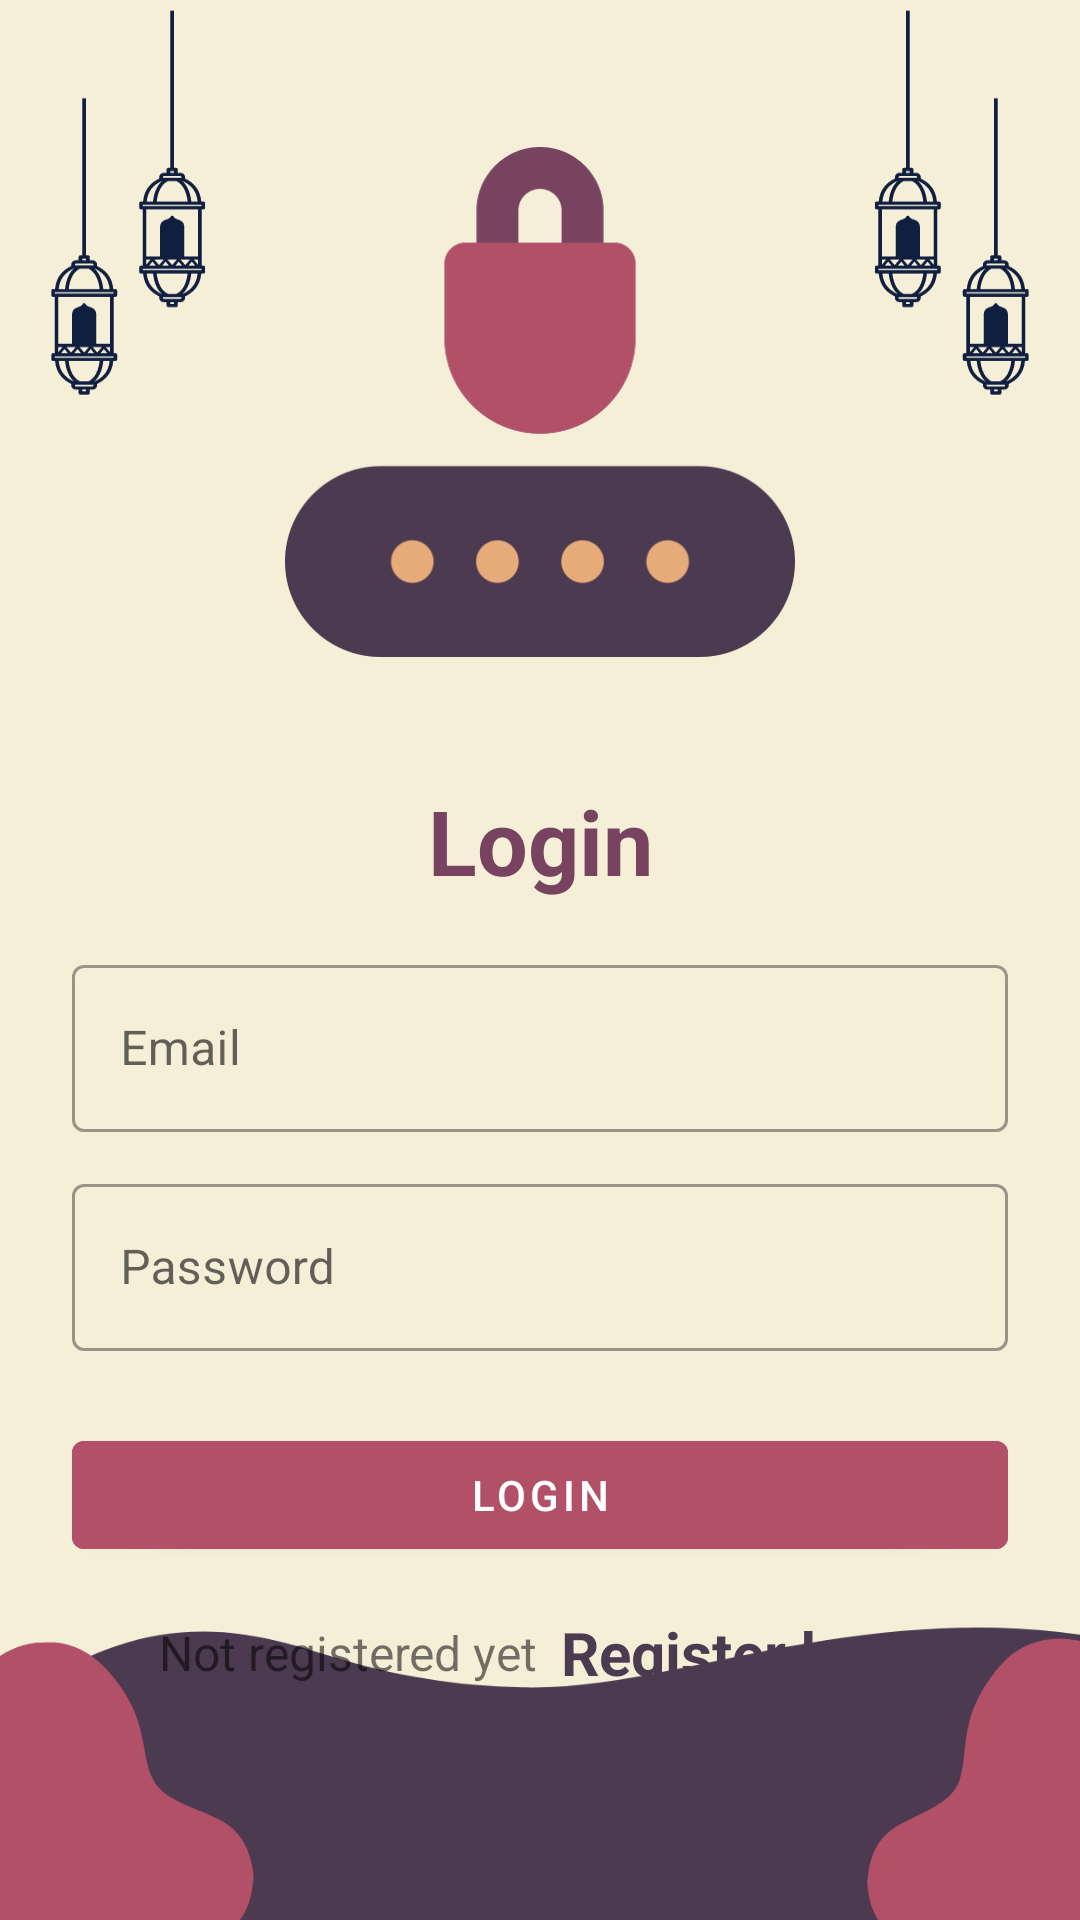

This screen was rendered from an Android layout file. Write that file and the resources it references.
<!-- AndroidManifest.xml: application theme Theme.AppIslamic -->
<!-- res/layout/activity_login.xml -->
<?xml version="1.0" encoding="utf-8"?>
<LinearLayout xmlns:android="http://schemas.android.com/apk/res/android"
    xmlns:app="http://schemas.android.com/apk/res-auto"
    xmlns:tools="http://schemas.android.com/tools"
    android:layout_width="match_parent"
    android:layout_height="match_parent"
    android:orientation="vertical"
    android:background="@drawable/bcklogin"
    android:padding="24dp"
    tools:context=".LoginActivity">

    <ImageView
        android:id="@+id/imageView"
        android:layout_width="170dp"
        android:layout_height="170dp"
        android:layout_gravity="center"
        android:layout_marginTop="25dp"
        android:src="@drawable/login"/>

    <LinearLayout
        android:layout_width="match_parent"
        android:layout_height="match_parent"
        android:orientation="vertical"
        android:layout_gravity="center"
        android:layout_marginTop="25dp">

        <TextView
            android:layout_width="match_parent"
            android:layout_height="wrap_content"
            android:text="Login"
            android:textSize="30sp"
            android:textStyle="bold"
            android:textColor="@color/Purple"
            android:gravity="center_horizontal"
            android:layout_marginVertical="16dp"/>


        <com.google.android.material.textfield.TextInputLayout
            android:layout_width="match_parent"
            style="@style/Widget.MaterialComponents.TextInputLayout.OutlinedBox"
            android:layout_height="wrap_content">

            <com.google.android.material.textfield.TextInputEditText
                android:id="@+id/etLoginEmail"
                android:layout_width="match_parent"
                android:layout_height="wrap_content"
                android:hint="Email"
                android:inputType="textEmailAddress"/>
        </com.google.android.material.textfield.TextInputLayout>


        <com.google.android.material.textfield.TextInputLayout
            android:layout_width="match_parent"
            style="@style/Widget.MaterialComponents.TextInputLayout.OutlinedBox"
            android:layout_height="wrap_content"
            android:layout_marginTop="12dp">

            <com.google.android.material.textfield.TextInputEditText
                android:id="@+id/etLoginPass"
                android:layout_width="match_parent"
                android:layout_height="wrap_content"
                android:hint="Password"
                android:inputType="textPassword"/>
        </com.google.android.material.textfield.TextInputLayout>

        <com.google.android.material.button.MaterialButton
            android:id="@+id/btnLogin"
            android:layout_width="match_parent"
            android:layout_height="wrap_content"
            android:backgroundTint="@color/pink"
            android:layout_marginTop="24dp"
            android:text="Login"/>

        <LinearLayout
            android:layout_width="match_parent"
            android:layout_height="wrap_content"
            android:layout_marginTop="15dp"
            android:gravity="center"
            android:orientation="horizontal">

            <TextView
                android:layout_width="wrap_content"
                android:layout_height="wrap_content"
                android:text="Not registered yet"
                android:textSize="16sp"/>

            <TextView
                android:id="@+id/tvRegisterHere"
                android:layout_width="wrap_content"
                android:layout_height="wrap_content"
                android:layout_marginLeft="8dp"
                android:text="Register here"
                android:textColor="@color/dark_Purple"
                android:textStyle="bold"
                android:textSize="20sp"/>

        </LinearLayout>

    </LinearLayout>

</LinearLayout>
<!-- resources referenced by this layout -->
<resources>
  <color name="Purple">#774360</color>
  <color name="dark_Purple">#4C3A51</color>
  <color name="pink">#B25068</color>
  <!-- drawable bcklogin: png bitmap (drawable, 39707 bytes) -->
  <!-- drawable login: png bitmap (drawable, 26859 bytes) -->
  <style name="Theme.AppIslamic" parent="Theme.MaterialComponents.DayNight.DarkActionBar">
          
          <item name="colorPrimary">@color/purple_500</item>
          <item name="colorPrimaryVariant">@color/purple_700</item>
          <item name="colorOnPrimary">@color/white</item>
          
          <item name="colorSecondary">@color/teal_200</item>
          <item name="colorSecondaryVariant">@color/teal_700</item>
          <item name="colorOnSecondary">@color/black</item>
          
          <item name="android:statusBarColor" tools:targetApi="l">?attr/colorPrimaryVariant</item>
          
      </style>
  <color name="purple_500">#FF6200EE</color>
  <color name="purple_700">#FF3700B3</color>
  <color name="white">#FFFFFFFF</color>
  <color name="teal_200">#FF03DAC5</color>
  <color name="teal_700">#FF018786</color>
  <color name="black">#FF000000</color>
</resources>
